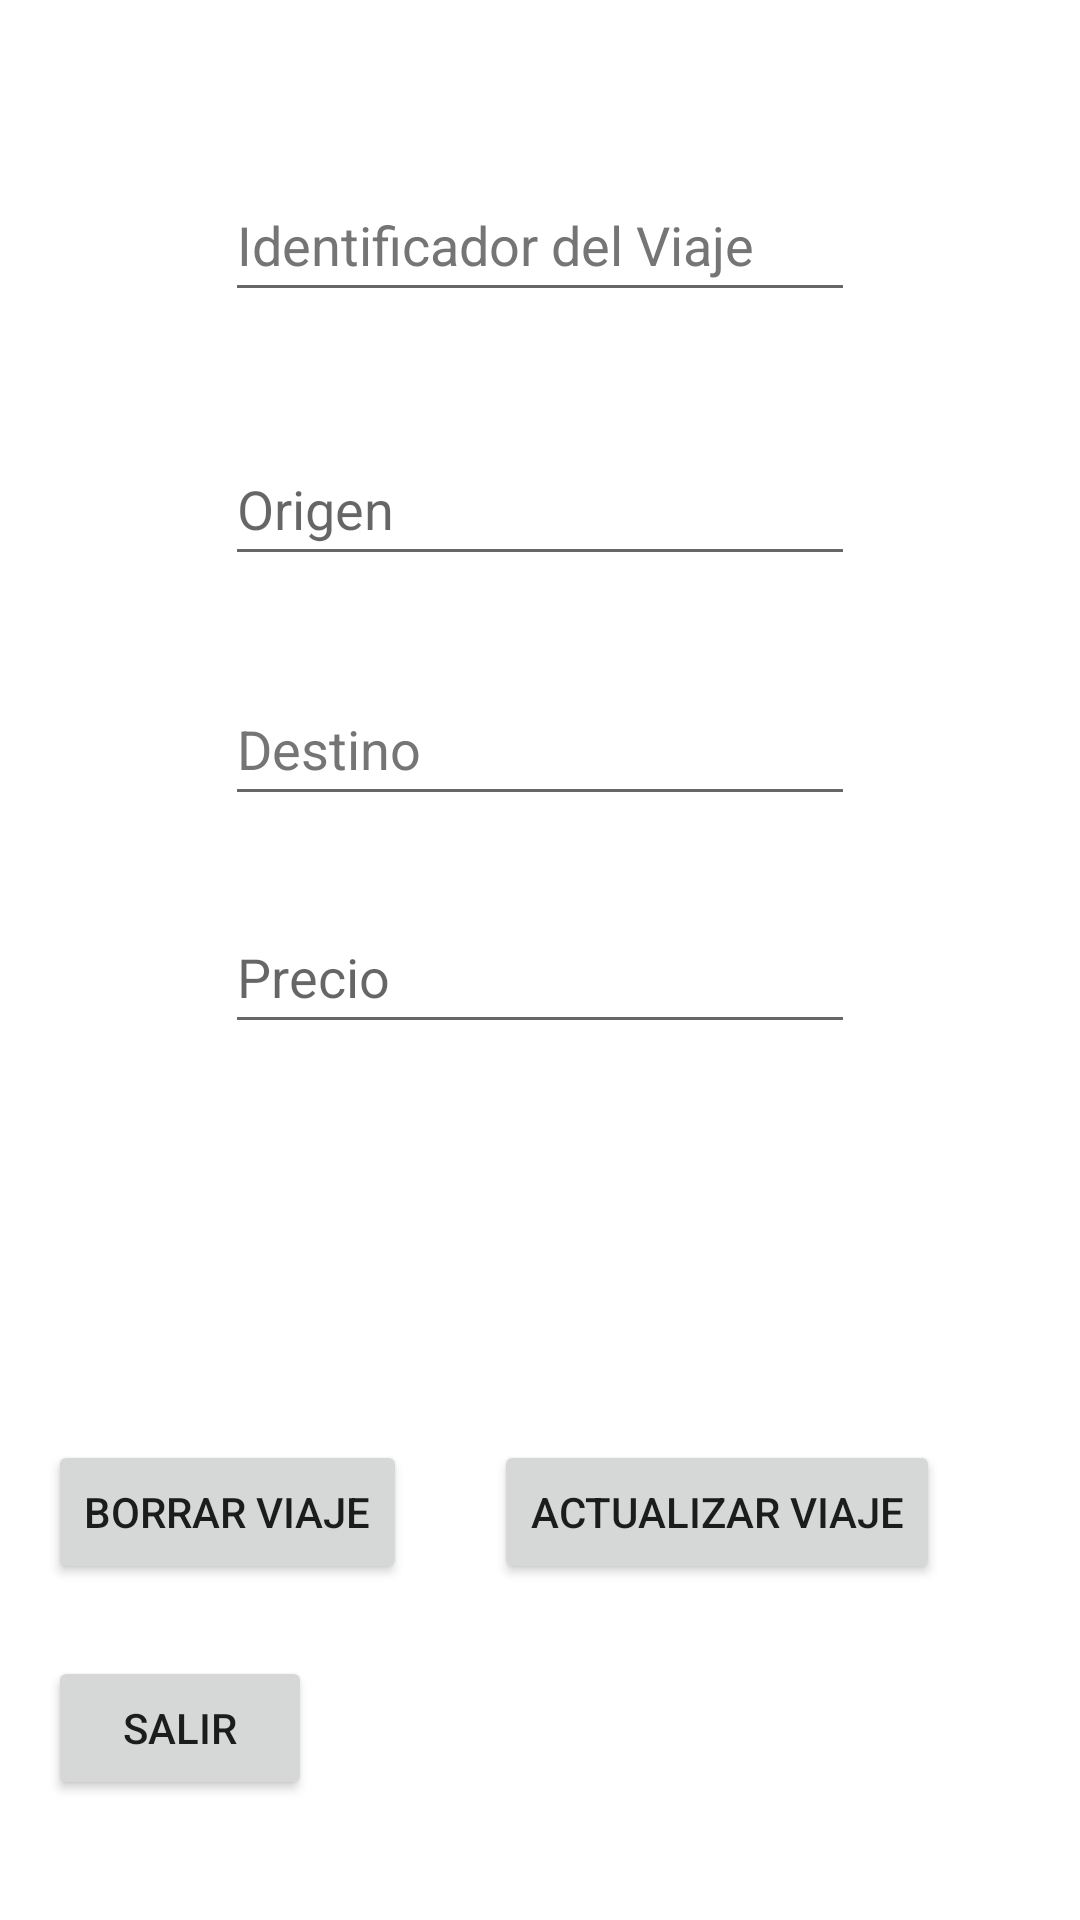

Produce the Android XML layout that renders to this screen, including the resource entries it uses.
<!-- AndroidManifest.xml: application theme Theme.EquipoRealtimeFirebase -->
<!-- res/layout/activity_mostrar_detalles_viaje.xml -->
<?xml version="1.0" encoding="utf-8"?>
<androidx.constraintlayout.widget.ConstraintLayout xmlns:android="http://schemas.android.com/apk/res/android"
    xmlns:app="http://schemas.android.com/apk/res-auto"
    xmlns:tools="http://schemas.android.com/tools"
    android:layout_width="match_parent"
    android:layout_height="match_parent"
    tools:context=".MostrarDetallesViajeActivity">


    <EditText
        android:id="@+id/edt_detalles_destino"
        android:layout_width="wrap_content"
        android:layout_height="wrap_content"
        android:layout_marginTop="32dp"
        android:autofillHints="no"
        android:ems="10"
        android:hint="@string/destino"
        android:inputType="textPersonName"
        android:minHeight="48dp"
        android:textColorHint="#757575"
        app:layout_constraintEnd_toEndOf="@+id/edt_detalles_origen"
        app:layout_constraintStart_toStartOf="@+id/edt_detalles_origen"
        app:layout_constraintTop_toBottomOf="@+id/edt_detalles_origen"
        tools:ignore="TextContrastCheck" />

    <EditText
        android:id="@+id/edt_detalles_idviaje"
        android:layout_width="wrap_content"
        android:layout_height="wrap_content"
        android:layout_marginTop="56dp"
        android:autofillHints="no"
        android:ems="10"
        android:hint="@string/idviaje"
        android:inputType="number"
        android:minHeight="48dp"
        android:textColorHint="#757575"
        app:layout_constraintEnd_toEndOf="parent"
        app:layout_constraintStart_toStartOf="parent"
        app:layout_constraintTop_toTopOf="parent"
        tools:ignore="TextContrastCheck" />

    <EditText
        android:id="@+id/edt_detalles_origen"
        android:layout_width="wrap_content"
        android:layout_height="wrap_content"
        android:layout_marginTop="40dp"
        android:autofillHints="no"
        android:ems="10"
        android:hint="@string/origen"
        android:inputType="textPersonName"
        android:minHeight="48dp"
        app:layout_constraintEnd_toEndOf="@+id/edt_detalles_idviaje"
        app:layout_constraintStart_toStartOf="@+id/edt_detalles_idviaje"
        app:layout_constraintTop_toBottomOf="@+id/edt_detalles_idviaje" />

    <EditText
        android:id="@+id/edt_detalles_precio"
        android:layout_width="wrap_content"
        android:layout_height="wrap_content"
        android:layout_marginTop="28dp"
        android:autofillHints="no"
        android:ems="10"
        android:hint="@string/precio"
        android:inputType="numberDecimal"
        android:minHeight="48dp"
        app:layout_constraintEnd_toEndOf="@+id/edt_detalles_destino"
        app:layout_constraintStart_toStartOf="@+id/edt_detalles_destino"
        app:layout_constraintTop_toBottomOf="@+id/edt_detalles_destino" />

    <ImageView
        android:id="@+id/img_detalles_foto"
        android:layout_width="232dp"
        android:layout_height="175dp"
        android:layout_marginTop="32dp"
        app:layout_constraintEnd_toEndOf="@+id/edt_detalles_precio"
        app:layout_constraintHorizontal_bias="0.545"
        app:layout_constraintStart_toStartOf="@+id/edt_detalles_precio"
        app:layout_constraintTop_toBottomOf="@+id/edt_detalles_precio"
        app:srcCompat="@drawable/foto_viaje2" />

    <Button
        android:id="@+id/bt_detalles_borrar_viaje"
        android:layout_width="wrap_content"
        android:layout_height="wrap_content"
        android:layout_marginStart="16dp"
        android:layout_marginBottom="112dp"
        android:onClick="borrar_viaje"
        android:text="BORRAR VIAJE"
        app:layout_constraintBottom_toBottomOf="parent"
        app:layout_constraintStart_toStartOf="parent" />

    <Button
        android:id="@+id/bt_detalles_actualizar_viajes"
        android:layout_width="wrap_content"
        android:layout_height="wrap_content"
        android:layout_marginEnd="28dp"
        android:layout_marginBottom="112dp"
        android:onClick="Actualizar_viaje"
        android:text="ACTUALIZAR VIAJE"
        app:layout_constraintBottom_toBottomOf="parent"
        app:layout_constraintEnd_toEndOf="parent"
        app:layout_constraintHorizontal_bias="0.608"
        app:layout_constraintStart_toEndOf="@+id/bt_detalles_borrar_viaje" />

    <Button
        android:id="@+id/bt_salir2"
        android:layout_width="wrap_content"
        android:layout_height="wrap_content"
        android:layout_marginStart="16dp"
        android:layout_marginTop="24dp"
        android:text="@string/salir"
        android:onClick="salir"
        app:layout_constraintEnd_toEndOf="@+id/bt_detalles_borrar_viaje"
        app:layout_constraintHorizontal_bias="0.0"
        app:layout_constraintStart_toStartOf="parent"
        app:layout_constraintTop_toBottomOf="@+id/bt_detalles_borrar_viaje" />

</androidx.constraintlayout.widget.ConstraintLayout>
<!-- resources referenced by this layout -->
<resources>
  <string name="destino">Destino</string>
  <string name="idviaje">Identificador del Viaje</string>
  <string name="origen">Origen</string>
  <string name="precio">Precio</string>
  <string name="salir">salir</string>
  <style name="Theme.EquipoRealtimeFirebase" parent="Theme.MaterialComponents.DayNight.DarkActionBar">
          
          <item name="colorPrimary">@color/purple_500</item>
          <item name="colorPrimaryVariant">@color/purple_700</item>
          <item name="colorOnPrimary">@color/white</item>
          
          <item name="colorSecondary">@color/teal_200</item>
          <item name="colorSecondaryVariant">@color/teal_700</item>
          <item name="colorOnSecondary">@color/black</item>
          
          <item name="android:statusBarColor" tools:targetApi="l">?attr/colorPrimaryVariant</item>
          
      </style>
  <!-- not gathered from this repository: default colours our renderer supplied (Android Studio template values) -->
  <color name="purple_500">#FF6200EE</color>
  <color name="purple_700">#FF3700B3</color>
  <color name="teal_200">#FF03DAC5</color>
  <color name="teal_700">#FF018786</color>
  <color name="black">#FF000000</color>
  <color name="white">#FFFFFFFF</color>
</resources>
